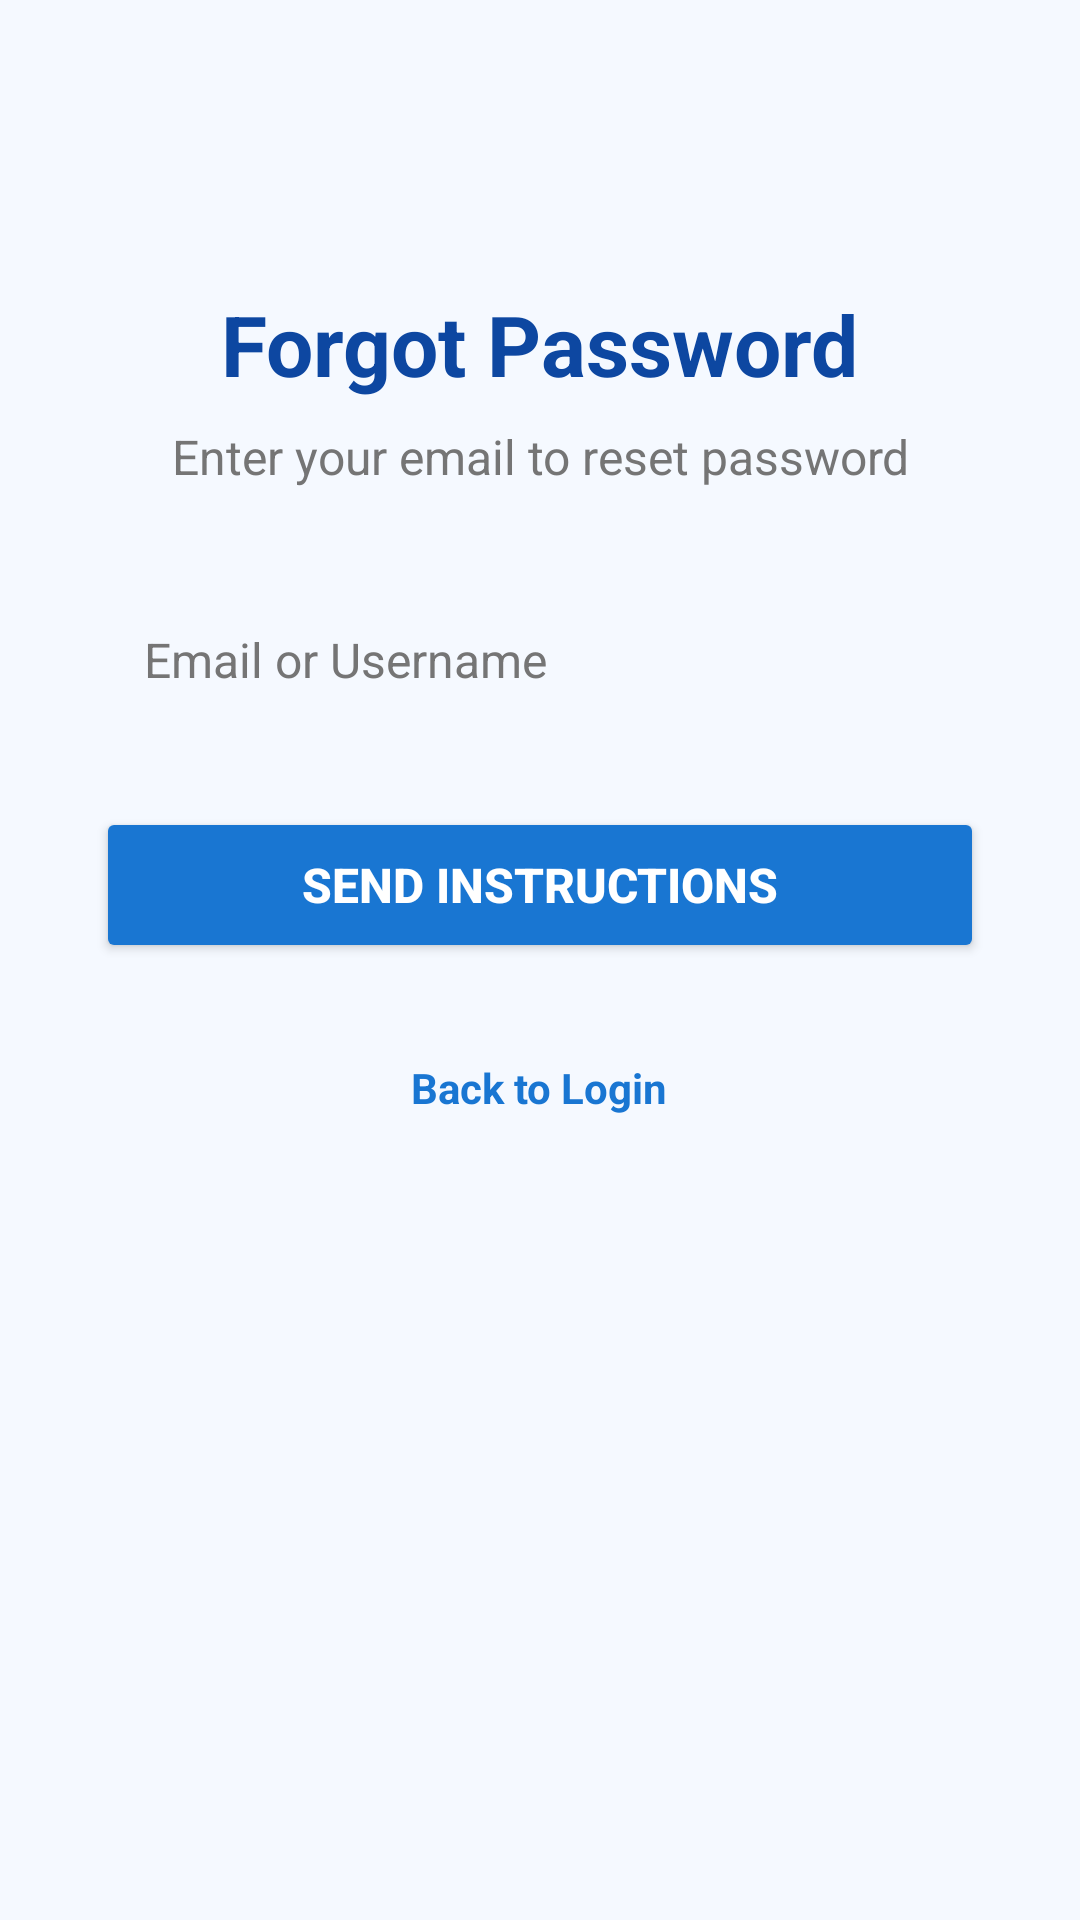

The Android layout XML behind this screen, and the referenced resources:
<!-- AndroidManifest.xml: application theme Theme.LoginMate -->
<!-- res/layout/activity_forgot_password.xml -->
<?xml version="1.0" encoding="utf-8"?>
<LinearLayout xmlns:android="http://schemas.android.com/apk/res/android"
    android:layout_width="match_parent"
    android:layout_height="match_parent"
    android:background="@color/background_light"
    android:gravity="center_horizontal"
    android:orientation="vertical"
    android:padding="32dp">

    <TextView
        android:layout_width="wrap_content"
        android:layout_height="wrap_content"
        android:layout_marginTop="64dp"
        android:text="@string/forgot_title"
        android:textColor="@color/colorPrimaryDark"
        android:textSize="28sp"
        android:textStyle="bold" />

    <TextView
        android:layout_width="wrap_content"
        android:layout_height="wrap_content"
        android:layout_marginTop="8dp"
        android:layout_marginBottom="32dp"
        android:text="@string/forgot_subtitle"
        android:textColor="@color/text_muted"
        android:textSize="16sp"
        android:textAlignment="center" />

    <EditText
        android:id="@+id/etEmail"
        android:layout_width="match_parent"
        android:layout_height="50dp"
        android:layout_marginBottom="24dp"
        android:background="@drawable/bg_edit_text"
        android:hint="@string/email_hint"
        android:inputType="textEmailAddress"
        android:paddingHorizontal="16dp"
        android:textColor="@color/text_dark"
        android:textColorHint="@color/text_muted"
        android:textSize="16sp" />

    <Button
        android:id="@+id/btnSend"
        android:layout_width="match_parent"
        android:layout_height="52dp"
        android:backgroundTint="@color/colorPrimary"
        android:text="@string/send_instruction"
        android:textColor="@color/white"
        android:textSize="16sp"
        android:textStyle="bold" />

    <TextView
        android:id="@+id/tvBackToLogin"
        android:layout_width="wrap_content"
        android:layout_height="wrap_content"
        android:layout_marginTop="24dp"
        android:padding="8dp"
        android:text="@string/back_to_login"
        android:textColor="@color/colorPrimary"
        android:textSize="14sp"
        android:textStyle="bold" />

</LinearLayout>
<!-- resources referenced by this layout -->
<resources>
  <color name="background_light">#F5F9FF</color>
  <color name="colorPrimary">#1976D2</color>
  <color name="colorPrimaryDark">#0D47A1</color>
  <color name="text_dark">#212121</color>
  <color name="text_muted">#757575</color>
  <color name="white">#FFFFFFFF</color>
  <string name="back_to_login">Back to Login</string>
  <string name="email_hint">Email or Username</string>
  <string name="forgot_subtitle">Enter your email to reset password</string>
  <string name="forgot_title">Forgot Password</string>
  <string name="send_instruction">Send Instructions</string>
  <style name="Theme.LoginMate" parent="Base.Theme.LoginMate" />
  <style name="Base.Theme.LoginMate" parent="Theme.Material3.DayNight.NoActionBar">
          <item name="colorPrimary">@color/colorPrimary</item>
          <item name="colorPrimaryDark">@color/colorPrimaryDark</item>
          <item name="colorSecondary">@color/colorAccent</item>
          <item name="android:windowBackground">@color/background_light</item>
      </style>
  <color name="colorAccent">#42A5F5</color>
</resources>
